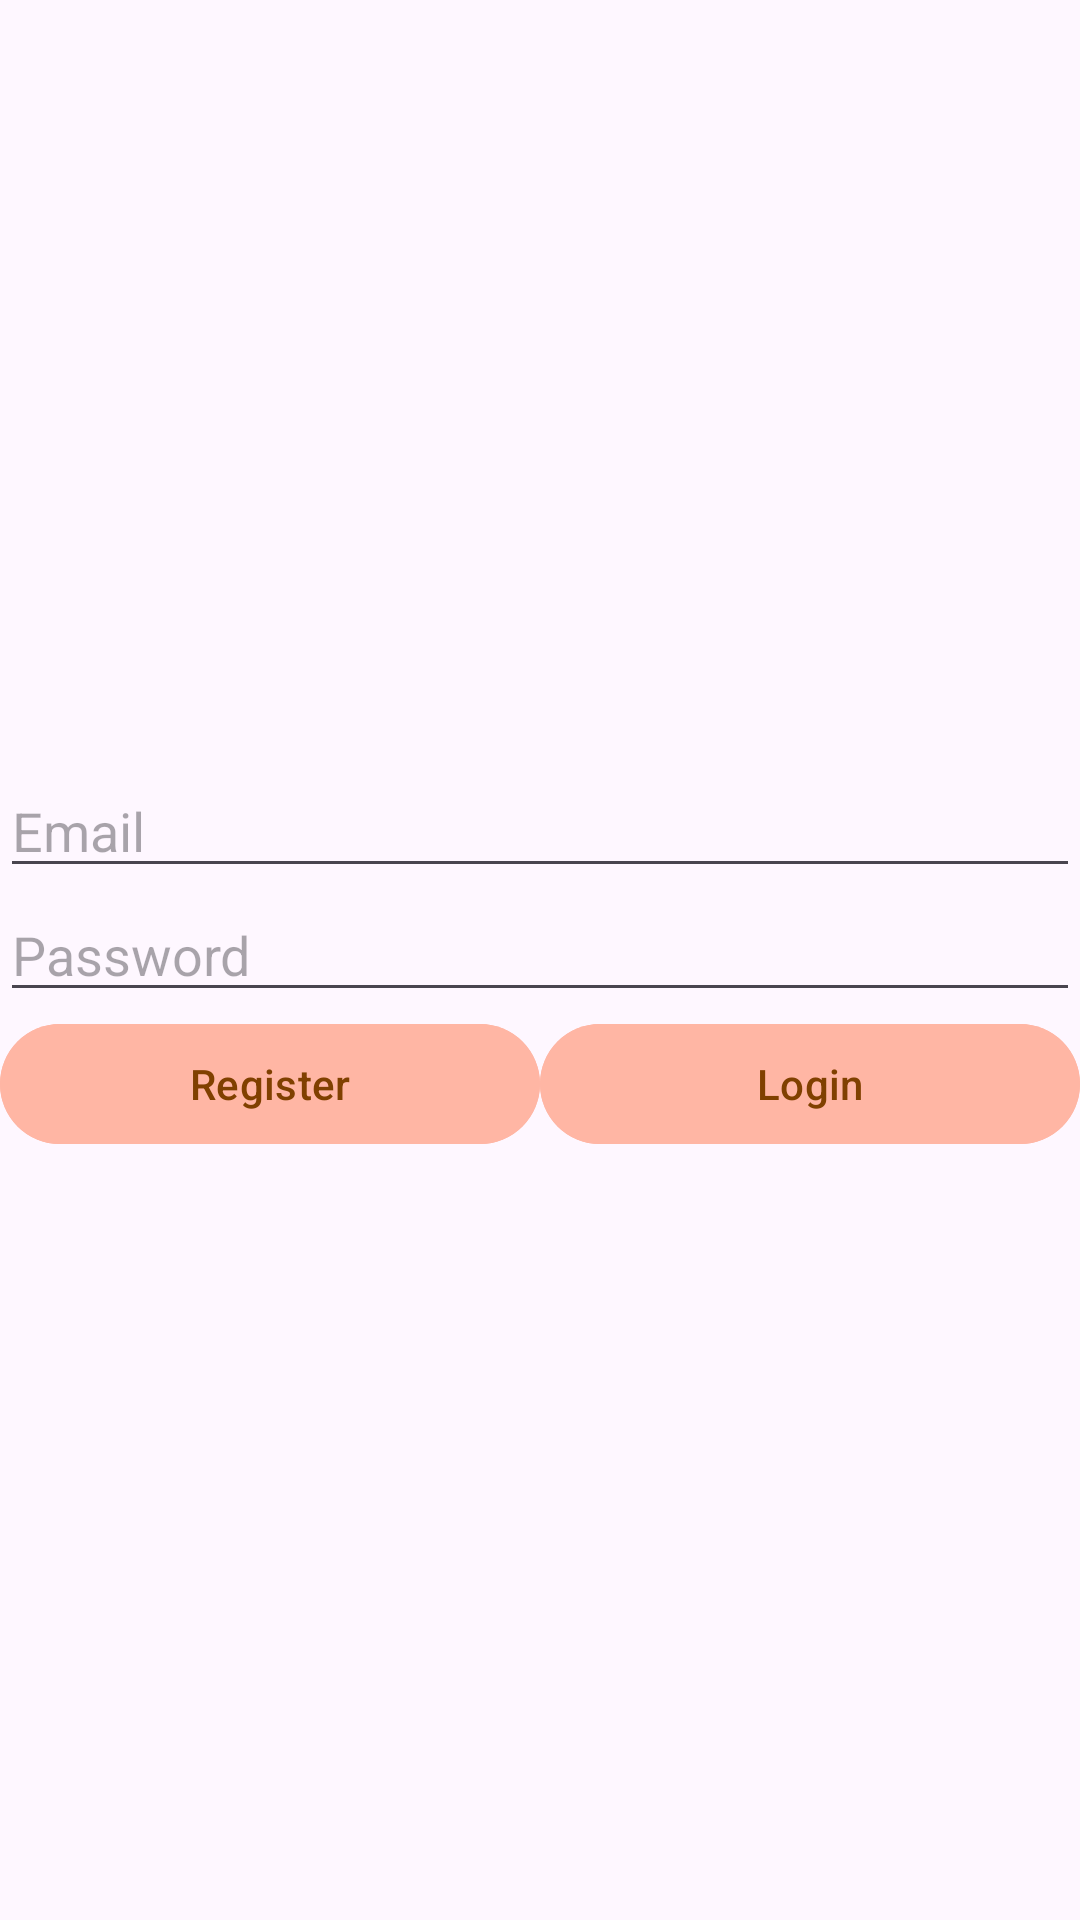

This screen was rendered from an Android layout file. Write that file and the resources it references.
<!-- AndroidManifest.xml: application theme Theme.Calculator -->
<!-- res/layout/auth.xml -->
<?xml version="1.0" encoding="utf-8"?>
<LinearLayout xmlns:android="http://schemas.android.com/apk/res/android"
    android:layout_width="match_parent"
    android:layout_height="match_parent"
    android:orientation="vertical"
    android:gravity="center"
    android:layout_margin="10dp">

    <EditText
        android:id="@+id/editTextEmail"
        android:layout_width="match_parent"
        android:layout_height="wrap_content"
        android:hint="Email"
        android:inputType="textEmailAddress" />

    <EditText
        android:id="@+id/editTextPassword"
        android:layout_width="match_parent"
        android:layout_height="wrap_content"
        android:hint="Password"
        android:inputType="textPassword" />

    <LinearLayout
        android:layout_width="match_parent"
        android:layout_height="wrap_content"
        android:orientation="horizontal">

        <Button
            android:id="@+id/b_reg"
            style="@style/Button3"
            android:text="Register" />

        <Button
            android:id="@+id/b_log"
            style="@style/Button3"
            android:text="Login" />
    </LinearLayout>

</LinearLayout>
<!-- resources referenced by this layout -->
<resources>
  <style name="Button3" parent="MainButton">
          <item name="android:backgroundTint">@color/Button3</item>
          <item name="android:textColor">@color/Button3_text</item>
      </style>
  <style name="Theme.Calculator" parent="Base.Theme.Calculator" />
  <style name="MainButton">
          <item name="android:layout_width">match_parent</item>
          <item name="android:layout_height">match_parent</item>
          <item name="android:layout_weight">1</item>
          <item name="android:gravity">center</item>
          <item name="android:textSize">@dimen/_22ssp</item>
          <item name="android:padding">0dp</item>
          <item name="android:layout_margin">@dimen/_3ssp</item>
      </style>
  <color name="Button3">#FFB6A4</color>
  <color name="Button3_text">#804000</color>
  <style name="Base.Theme.Calculator" parent="Theme.Material3.DayNight.NoActionBar">
          
          
          <item name="android:statusBarColor">#FFDAB9</item>
  
          <item name="android:windowLayoutInDisplayCutoutMode">default</item>
          <item name="android:windowLightStatusBar">true</item>
          <item name="android:textCursorDrawable">@drawable/cursor</item>
          <item name="android:popupMenuStyle">@style/PopupMenuStyle</item>
      </style>
  <!-- drawable cursor (drawable) -->
  <?xml version="1.0" encoding="utf-8"?>
  <shape xmlns:android="http://schemas.android.com/apk/res/android">
      <size android:width="1dp" />
      <solid android:color="@color/CursorColor" />
  </shape>
  <color name="CursorColor">#A0522D</color>
</resources>
